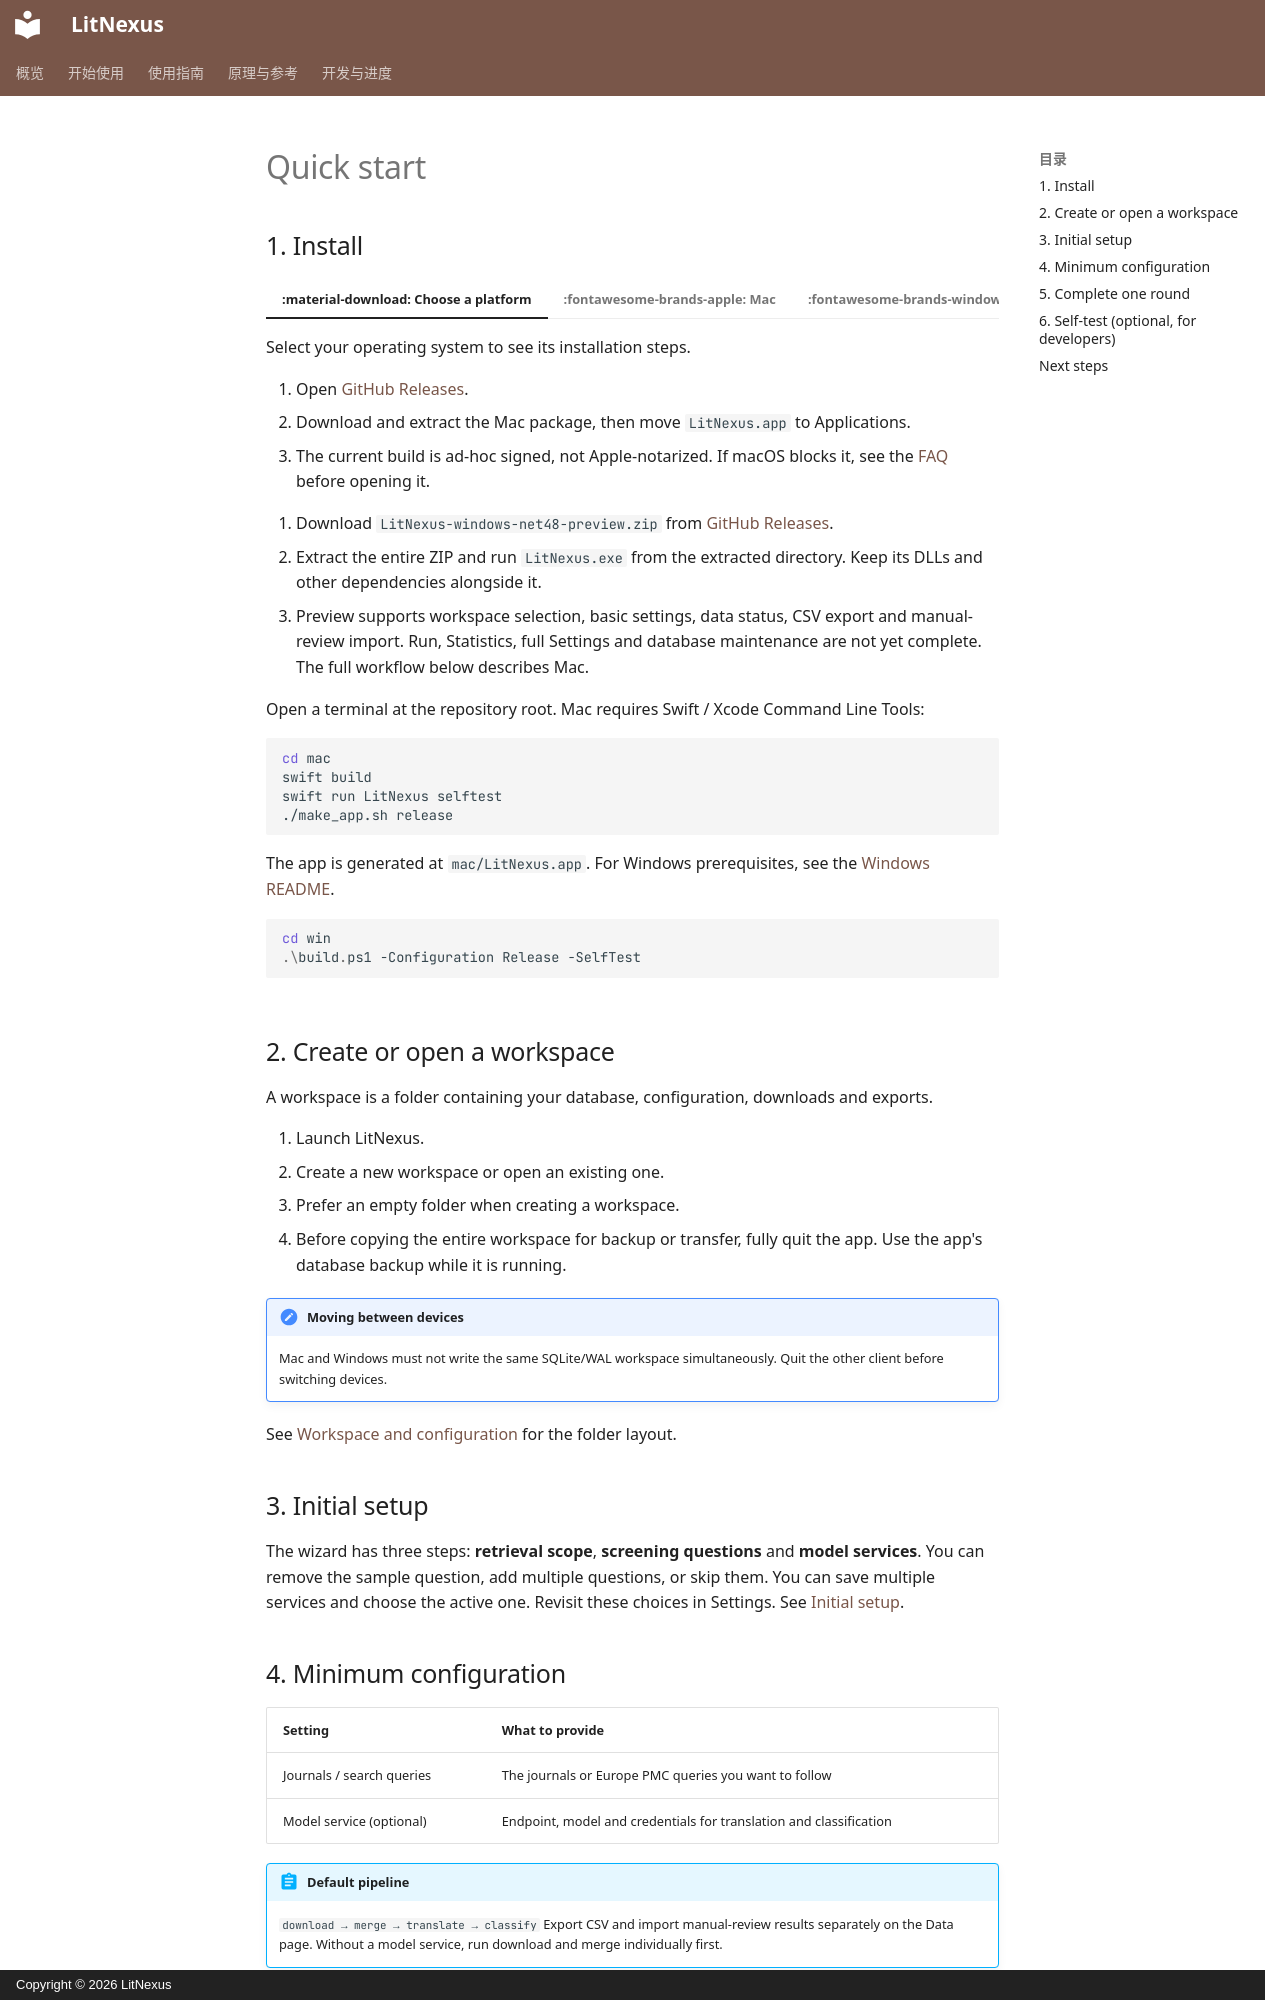

repository: kiancai/LitNexus · page: start/quickstart.en/index.html · generator: mkdocs · copyright: Copyright © 2026 LitNexus

# Quick start

## 1. Install

=== ":material-download: Choose a platform"

    Select your operating system to see its installation steps.

=== ":fontawesome-brands-apple: Mac"

    1. Open [GitHub Releases](https://github.com/kiancai/LitNexus/releases).
    2. Download and extract the Mac package, then move `LitNexus.app` to Applications.
    3. The current build is ad-hoc signed, not Apple-notarized. If macOS blocks it, see the [FAQ](faq.md) before opening it.

=== ":fontawesome-brands-windows: Windows"

    1. Download `LitNexus-windows-net48-preview.zip` from [GitHub Releases](https://github.com/kiancai/LitNexus/releases).
    2. Extract the entire ZIP and run `LitNexus.exe` from the extracted directory. Keep its DLLs and other dependencies alongside it.
    3. Preview supports workspace selection, basic settings, data status, CSV export and manual-review import. Run, Statistics, full Settings and database maintenance are not yet complete. The full workflow below describes Mac.

=== ":material-console: Build from source"

    Open a terminal at the repository root. Mac requires Swift / Xcode Command Line Tools:

    ```bash
    cd mac
    swift build
    swift run LitNexus selftest
    ./make_app.sh release
    ```

    The app is generated at `mac/LitNexus.app`. For Windows prerequisites, see the [Windows README](https://github.com/kiancai/LitNexus/tree/main/win).

    ```powershell
    cd win
    .\build.ps1 -Configuration Release -SelfTest
    ```

## 2. Create or open a workspace

A workspace is a folder containing your database, configuration, downloads and exports.

1. Launch LitNexus.
2. Create a new workspace or open an existing one.
3. Prefer an empty folder when creating a workspace.
4. Before copying the entire workspace for backup or transfer, fully quit the app. Use the app's database backup while it is running.

!!! note "Moving between devices"
    Mac and Windows must not write the same SQLite/WAL workspace simultaneously. Quit the other client before switching devices.

See [Workspace and configuration](../reference/workspace.md) for the folder layout.

## 3. Initial setup

The wizard has three steps: **retrieval scope**, **screening questions** and **model services**. You can remove the sample question, add multiple questions, or skip them. You can save multiple services and choose the active one. Revisit these choices in Settings. See [Initial setup](../guide/setup.md).
